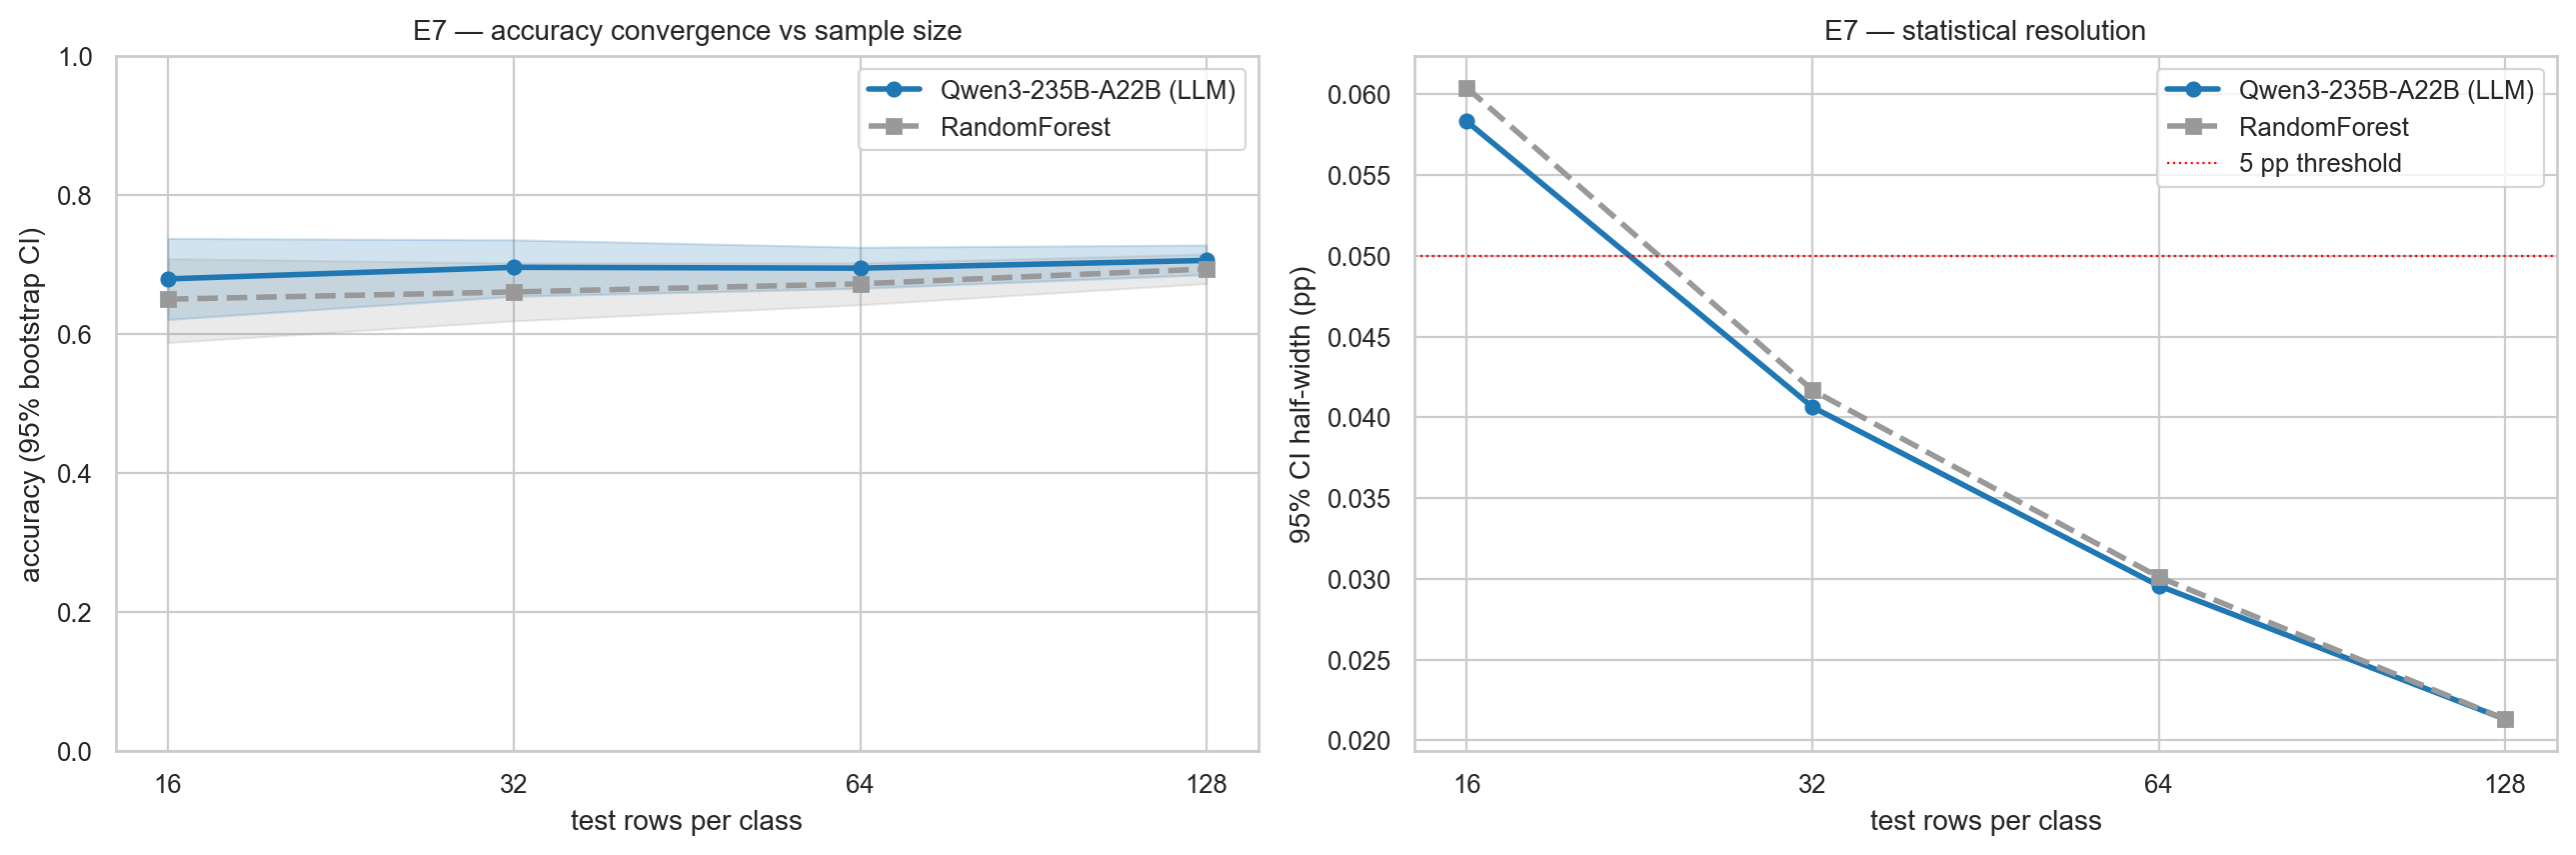

Source data for this figure (header and first rows):
n_test_per_class, n_test_total, llm_acc, llm_lo95, llm_hi95, llm_f1, rf_acc, rf_lo95, rf_hi95, rf_f1
16, 240, 0.6792, 0.6208, 0.7375, 0.6414, 0.65, 0.5875, 0.7083, 0.6255
32, 480, 0.6958, 0.6542, 0.7354, 0.6613, 0.6604, 0.6188, 0.7021, 0.6341
64, 930, 0.6946, 0.6656, 0.7247, 0.6529, 0.672, 0.6419, 0.7022, 0.6386
128, 1713, 0.7058, 0.6853, 0.728, 0.6422, 0.6935, 0.6725, 0.7151, 0.6429
